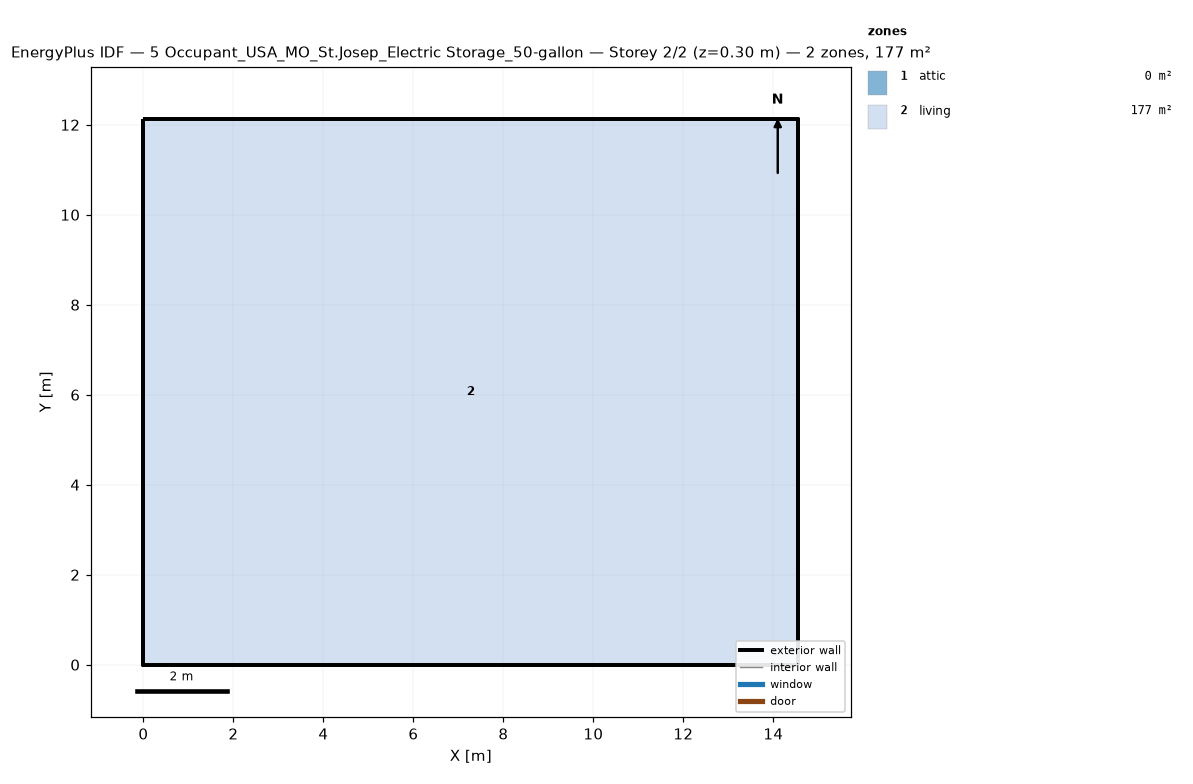
=== STOREY PLAN SPEC (per zone: floor XY polygon, exterior-wall plan segments, windows/doors) ===
zone 1: attic  (0.0 m²)
  exterior wall: (14.55, 0.00) – (14.55, 12.13) – (14.55, 6.06)  [18.2 m]
  exterior wall: (0.00, 12.13) – (0.00, 0.00) – (0.00, 6.06)  [18.2 m]
zone 2: living  (176.5 m²)
  floor: (0.00, 0.00) (0.00, 12.13) (14.55, 12.13) (14.55, 0.00)
  exterior wall: (0.00, 0.00) – (14.55, 0.00)  [14.6 m]
  exterior wall: (14.55, 0.00) – (14.55, 12.13)  [12.1 m]
  exterior wall: (14.55, 12.13) – (0.00, 12.13)  [14.6 m]
  exterior wall: (0.00, 12.13) – (0.00, 0.00)  [12.1 m]

=== DERIVED (storey summary) ===
Building: 5 Occupant_USA_MO_St.Josep_Electric Storage_50-gallon
Storey: 2 of 2  (floor level z = 0.30 m)
Storey gross floor area: 176.5 m²
Zones on this storey: 2
  - attic: floor 0.0 m²; exterior wall 36.4 m (24.5 m²); WWR 0.0%
  - living: floor 176.5 m²; exterior wall 53.4 m (146.4 m²); WWR 0.0%
Zone adjacency: (none detected)